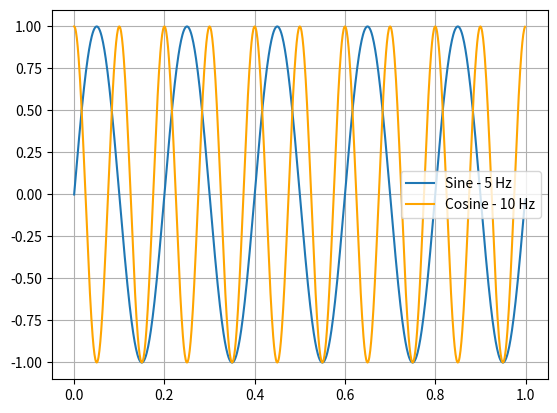

This figure's Python source:
# 2.3 Signals: Periodic Signals
import numpy as np
import matplotlib.pyplot as plt

t = np.linspace(0, 1, 1000, endpoint=False)
plt.plot(t, np.sin(2 * np.pi * 5 * t), label='Sine - 5 Hz')
plt.plot(t, np.cos(2 * np.pi * 10 * t), 'orange', label='Cosine - 10 Hz')
plt.legend()
plt.grid()
plt.show()
